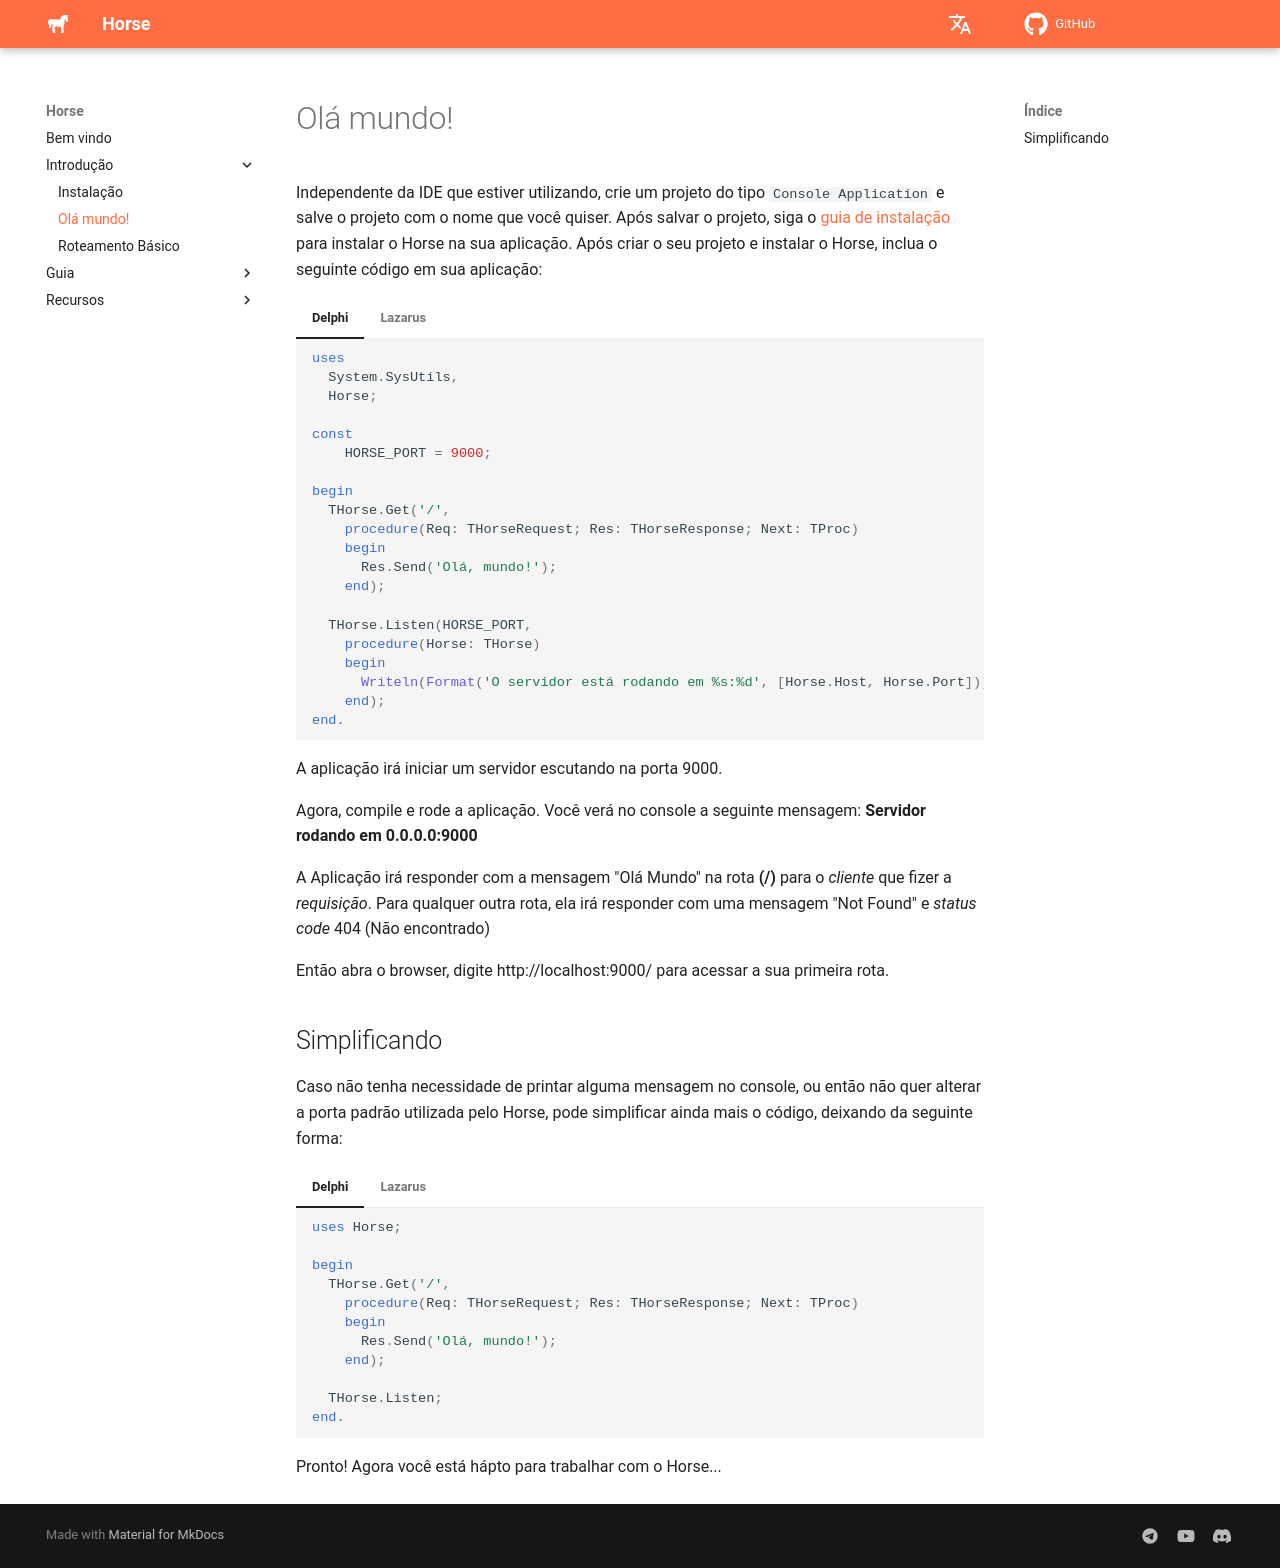

repository: HashLoad/horse-doc · page: hello-world/index.html · generator: mkdocs

---
title: Olá mundo!
type: iniciante
order: 1
---

# Olá mundo!

Independente da IDE que estiver utilizando, crie um projeto do tipo `Console Application` e salve o projeto com o nome que você quiser. Após salvar o projeto, siga o 
[guia de instalação](../installation) para instalar o Horse na sua aplicação. Após criar o seu projeto e instalar o Horse, inclua o seguinte código em sua aplicação:

===  "Delphi"

    ``` delphi
    uses 
      System.SysUtils, 
      Horse;

    const
        HORSE_PORT = 9000;

    begin
      THorse.Get('/',
        procedure(Req: THorseRequest; Res: THorseResponse; Next: TProc)
        begin
          Res.Send('Olá, mundo!');
        end);

      THorse.Listen(HORSE_PORT,
        procedure(Horse: THorse)
        begin
          Writeln(Format('O servidor está rodando em %s:%d', [Horse.Host, Horse.Port]));
        end);
    end.
    ```

===  "Lazarus"

    ``` delphi
    {$MODE DELPHI}{$H+}

    uses
      SysUtils,
      Horse;

    const
      HORSE_PORT = 9000;

    procedure GetHelloWorld(Req: THorseRequest; Res: THorseResponse; Next: TNextProc);
    begin
      Res.Send('Ola Mundo!');
    end;

    procedure HorseListenCallback(Horse: THorse);
    begin
      Writeln(Format('O servidor esta rodando em %s:%d', [Horse.Host, Horse.Port]));
    end;

    begin
      THorse.Get('/', GetHelloWorld);
      THorse.Listen(HORSE_PORT, HorseListenCallback);
    end. 
    ```

A aplicação irá iniciar um servidor escutando na porta 9000.

Agora, compile e rode a aplicação. Você verá no console a seguinte mensagem: **Servidor rodando em 0.0.0.0:9000**

A Aplicação irá responder com a mensagem "Olá Mundo" na rota **(/)** para o *cliente* que fizer a *requisição*. Para qualquer outra rota, ela irá responder com uma mensagem "Not Found" e *status code* 404 (Não encontrado)

Então abra o browser, digite http://localhost:9000/ para acessar a sua primeira rota.

## Simplificando

Caso não tenha necessidade de printar alguma mensagem no console, ou então não quer alterar a porta padrão utilizada pelo Horse, pode simplificar ainda mais o código, deixando da seguinte forma:

===  "Delphi"

    ``` delphi
    uses Horse;

    begin
      THorse.Get('/',
        procedure(Req: THorseRequest; Res: THorseResponse; Next: TProc)
        begin
          Res.Send('Olá, mundo!');
        end);

      THorse.Listen;
    end.
    ```

===  "Lazarus"

    ``` delphi
    {$MODE DELPHI}{$H+}

    uses Horse;

    procedure GetHelloWorld(Req: THorseRequest; Res: THorseResponse; Next: TNextProc);
    begin
      Res.Send('Ola Mundo!');
    end;

    begin
      THorse.Get('/', GetHelloWorld);
      THorse.Listen;
    end. 
    ```

Pronto! Agora você está hápto para trabalhar com o Horse...

--8<-- "includes/abbreviations.md"
